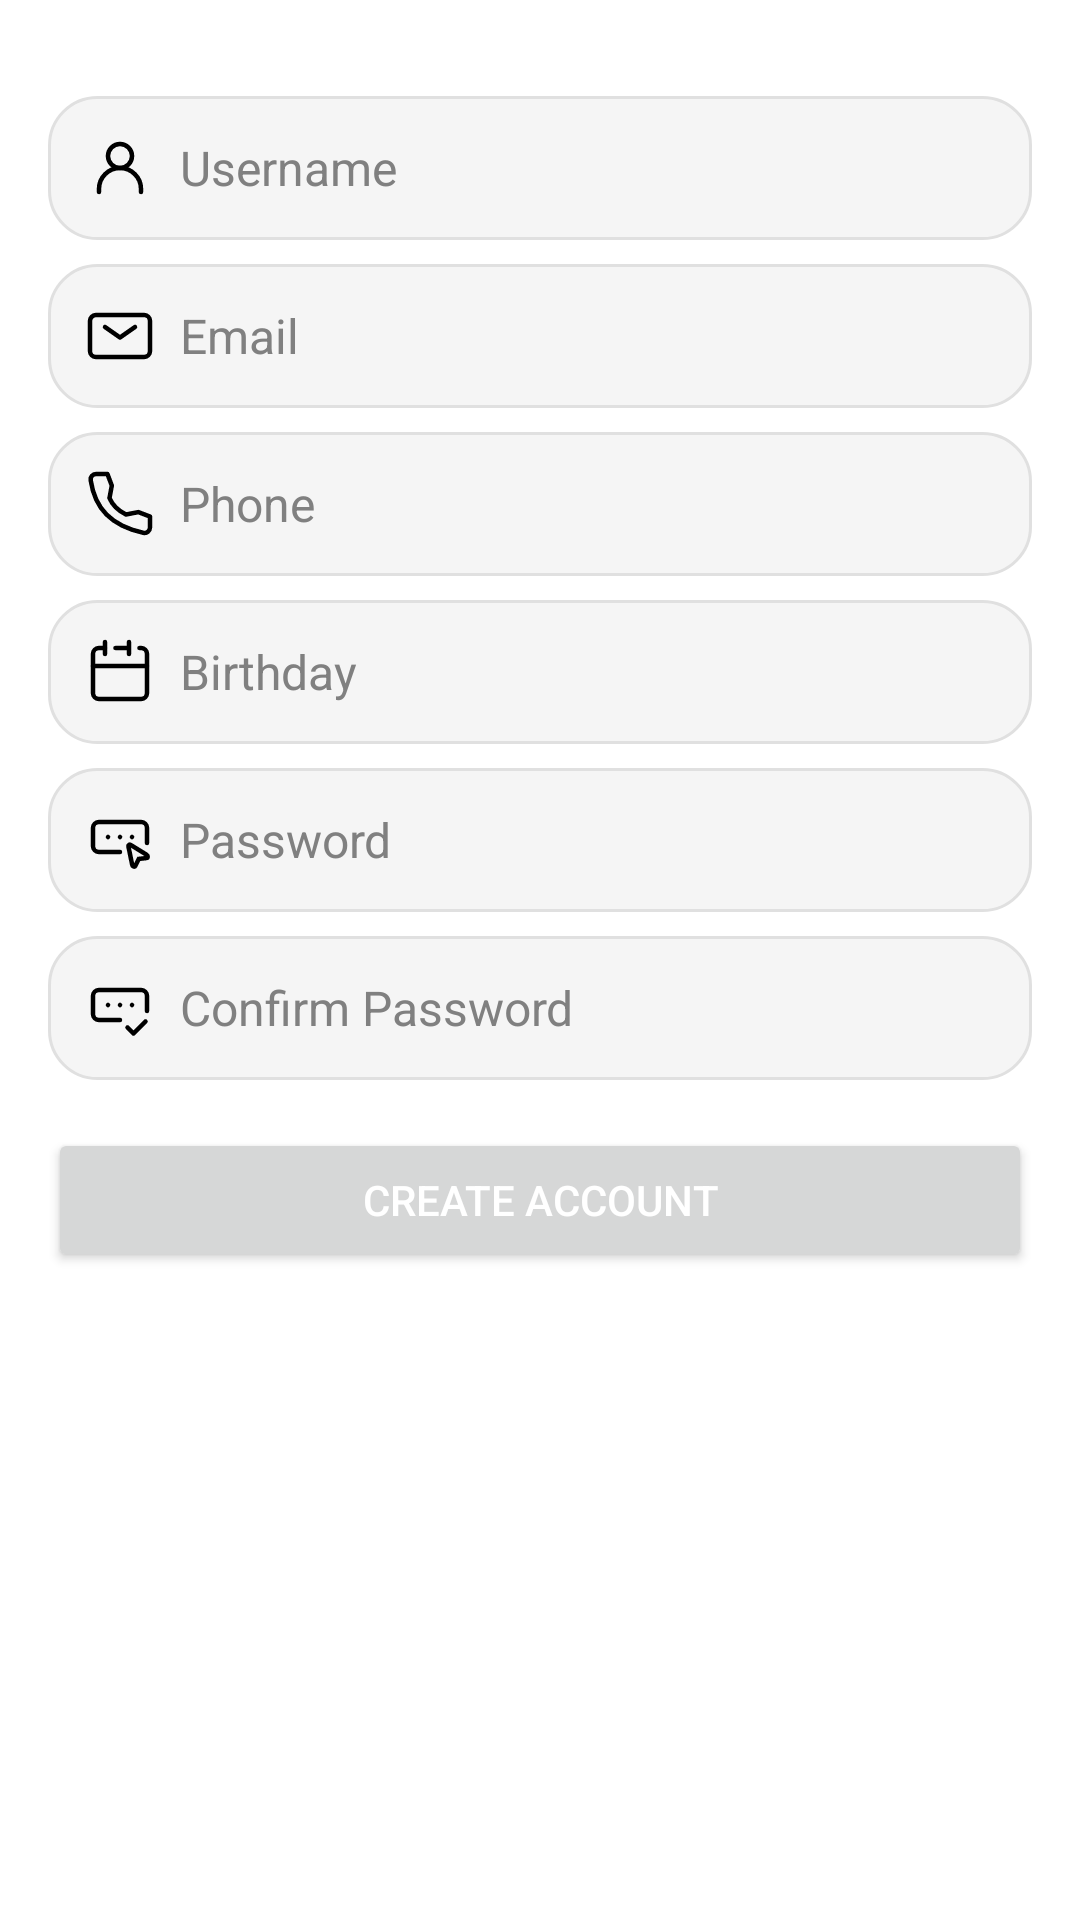

Layout XML and referenced resources for this Android screen:
<!-- AndroidManifest.xml: application theme Theme.QuestFood -->
<!-- res/layout/fragment_popup_register.xml -->
<?xml version="1.0" encoding="utf-8"?>
<LinearLayout xmlns:android="http://schemas.android.com/apk/res/android"
    android:layout_width="match_parent"
    android:layout_height="wrap_content"
    android:background="@drawable/common_google_signin_btn_icon_light_normal_background"
    android:orientation="vertical"
    android:padding="16dp">































    
    <EditText
        android:id="@+id/register_username"
        android:layout_width="match_parent"
        android:layout_height="wrap_content"
        android:hint="@string/username"
        android:background="@drawable/input_bar_background"
        android:drawableStart="@drawable/user"
        android:drawablePadding="8dp"
        android:padding="12dp"
        android:layout_marginTop="16dp"
        style="@style/DefaultEditText"/>

    <EditText
        android:id="@+id/register_email"
        android:layout_width="match_parent"
        android:layout_height="wrap_content"
        android:hint="@string/email"
        android:background="@drawable/input_bar_background"
        android:drawableStart="@drawable/mail"
        android:drawablePadding="8dp"
        android:padding="12dp"
        android:layout_marginTop="8dp"
        android:inputType="textEmailAddress"
        style="@style/DefaultEditText"/>

    <EditText
        android:id="@+id/register_phone"
        android:layout_width="match_parent"
        android:layout_height="wrap_content"
        android:hint="@string/phone"
        android:background="@drawable/input_bar_background"
        android:drawableStart="@drawable/phone"
        android:drawablePadding="8dp"
        android:padding="12dp"
        android:layout_marginTop="8dp"
        android:inputType="phone"
        style="@style/DefaultEditText"/>

    <EditText
        android:id="@+id/register_date_of_birth"
        android:layout_width="match_parent"
        android:layout_height="wrap_content"
        android:hint="@string/birthday"
        android:background="@drawable/input_bar_background"
        android:drawableStart="@drawable/calendar"
        android:drawablePadding="8dp"
        android:padding="12dp"
        android:layout_marginTop="8dp"
        android:focusable="false"
        style="@style/DefaultEditText"/>


    <EditText
        android:id="@+id/register_password"
        android:layout_width="match_parent"
        android:layout_height="wrap_content"
        android:hint="@string/password"
        android:background="@drawable/input_bar_background"
        android:drawableStart="@drawable/password_cursor"
        android:drawablePadding="8dp"
        android:padding="12dp"
        android:layout_marginTop="8dp"
        android:inputType="textPassword"
        style="@style/DefaultEditText"/>

    <EditText
        android:id="@+id/register_confirm_password"
        android:layout_width="match_parent"
        android:layout_height="wrap_content"
        android:hint="@string/confirm_password"
        android:background="@drawable/input_bar_background"
        android:drawableStart="@drawable/password_check"
        android:drawablePadding="8dp"
        android:padding="12dp"
        android:layout_marginTop="8dp"
        android:inputType="textPassword"
        style="@style/DefaultEditText"/>

    
    <Button
        android:id="@+id/register_submit_button"
        android:layout_width="match_parent"
        android:layout_height="wrap_content"
        android:text="@string/create_account"
        android:layout_marginTop="16dp"
        android:textColor="@color/white"
        android:padding="12dp" />

</LinearLayout>
<!-- resources referenced by this layout -->
<resources>
  <color name="white">#FFFFFF</color>
  <!-- drawable circle_background (drawable) -->
  <shape xmlns:android="http://schemas.android.com/apk/res/android">
      <solid android:color="@color/white" />
      <corners android:radius="48dp" />
  </shape>
  <!-- drawable input_bar_background (drawable) -->
  <?xml version="1.0" encoding="utf-8"?>
  <shape xmlns:android="http://schemas.android.com/apk/res/android"
      android:shape="rectangle">
  
      
      <solid android:color="#F5F5F5" /> 
  
      
      <corners android:radius="16dp" />
  
      
      <stroke
          android:width="1dp"
          android:color="#E0E0E0" /> 
  
      
      <padding
          android:left="8dp"
          android:right="8dp"
          android:top="4dp"
          android:bottom="4dp" />
  </shape>
  <!-- drawable phone (drawable) -->
  <vector xmlns:android="http://schemas.android.com/apk/res/android"
      android:width="24dp"
      android:height="24dp"
      android:viewportWidth="24"
      android:viewportHeight="24">
    <path
        android:pathData="M18.118,14.702L14,15.5C11.218,14.104 9.5,12.5 8.5,10L9.27,5.87L7.815,2L4.064,2C2.936,2 2.048,2.932 2.217,4.047C2.637,6.83 3.877,11.877 7.5,15.5C11.305,19.305 16.786,20.956 19.802,21.613C20.967,21.866 22,20.958 22,19.765L22,16.181L18.118,14.702Z"
        android:strokeLineJoin="round"
        android:strokeWidth="1.5"
        android:fillColor="#00000000"
        android:strokeColor="@color/black"
        android:strokeLineCap="round"/>
  </vector>
  <!-- drawable user_default (drawable) -->
  <vector xmlns:android="http://schemas.android.com/apk/res/android"
      android:width="200dp"
      android:height="200dp"
      android:viewportWidth="100"
      android:viewportHeight="100">
      <path
          android:fillColor="#FFCCCCCC"
          android:pathData="M50,5C25.1,5 5,25.1 5,50s20.1,45 45,45 45,-20.1 45,-45S74.9,5 50,5zM50,18c8.3,0 15,6.7 15,15 0,8.3 -6.7,15 -15,15s-15,-6.7 -15,-15C35,24.7 41.7,18 50,18zM50,88c-12.4,0 -23.6,-5.5 -31.2,-14.3 1.1,-8.4 16.8,-13 31.2,-13s30.1,4.6 31.2,13C73.6,82.5 62.4,88 50,88z" />
  </vector>
  <string name="birthday">Birthday</string>
  <string name="confirm_password">Confirm Password</string>
  <string name="create_account">Create Account</string>
  <string name="email">Email</string>
  <string name="password">Password</string>
  <string name="phone">Phone</string>
  <string name="profile_picture">Profile Pricture</string>
  <string name="select_image">ADD Imagem</string>
  <string name="username">Username</string>
  <style name="DefaultEditText">
          <item name="android:background">@drawable/input_bar_background</item> 
          <item name="android:padding">12dp</item> 
          <item name="android:textColor">@color/black</item> 
          <item name="android:textColorHint">@color/gray
          </item> 
          <item name="android:textSize">16sp</item> 
      </style>
  <style name="Theme.QuestFood" parent="Theme.MaterialComponents.DayNight.NoActionBar">
          
          
          <item name="android:statusBarColor">#FF0000</item>
          
          <item name="android:windowLightStatusBar">false</item>
          <item name="colorPrimary">#FF0000</item>
          <item name="colorPrimaryVariant">@android:color/holo_red_dark</item>
          <item name="colorOnPrimary">@color/white</item>
          <item name="colorSecondary">@color/black</item>
          <item name="android:windowBackground">@color/white</item>
      </style>
  <color name="black">#000000</color>
  <color name="gray">#808080</color>
</resources>
